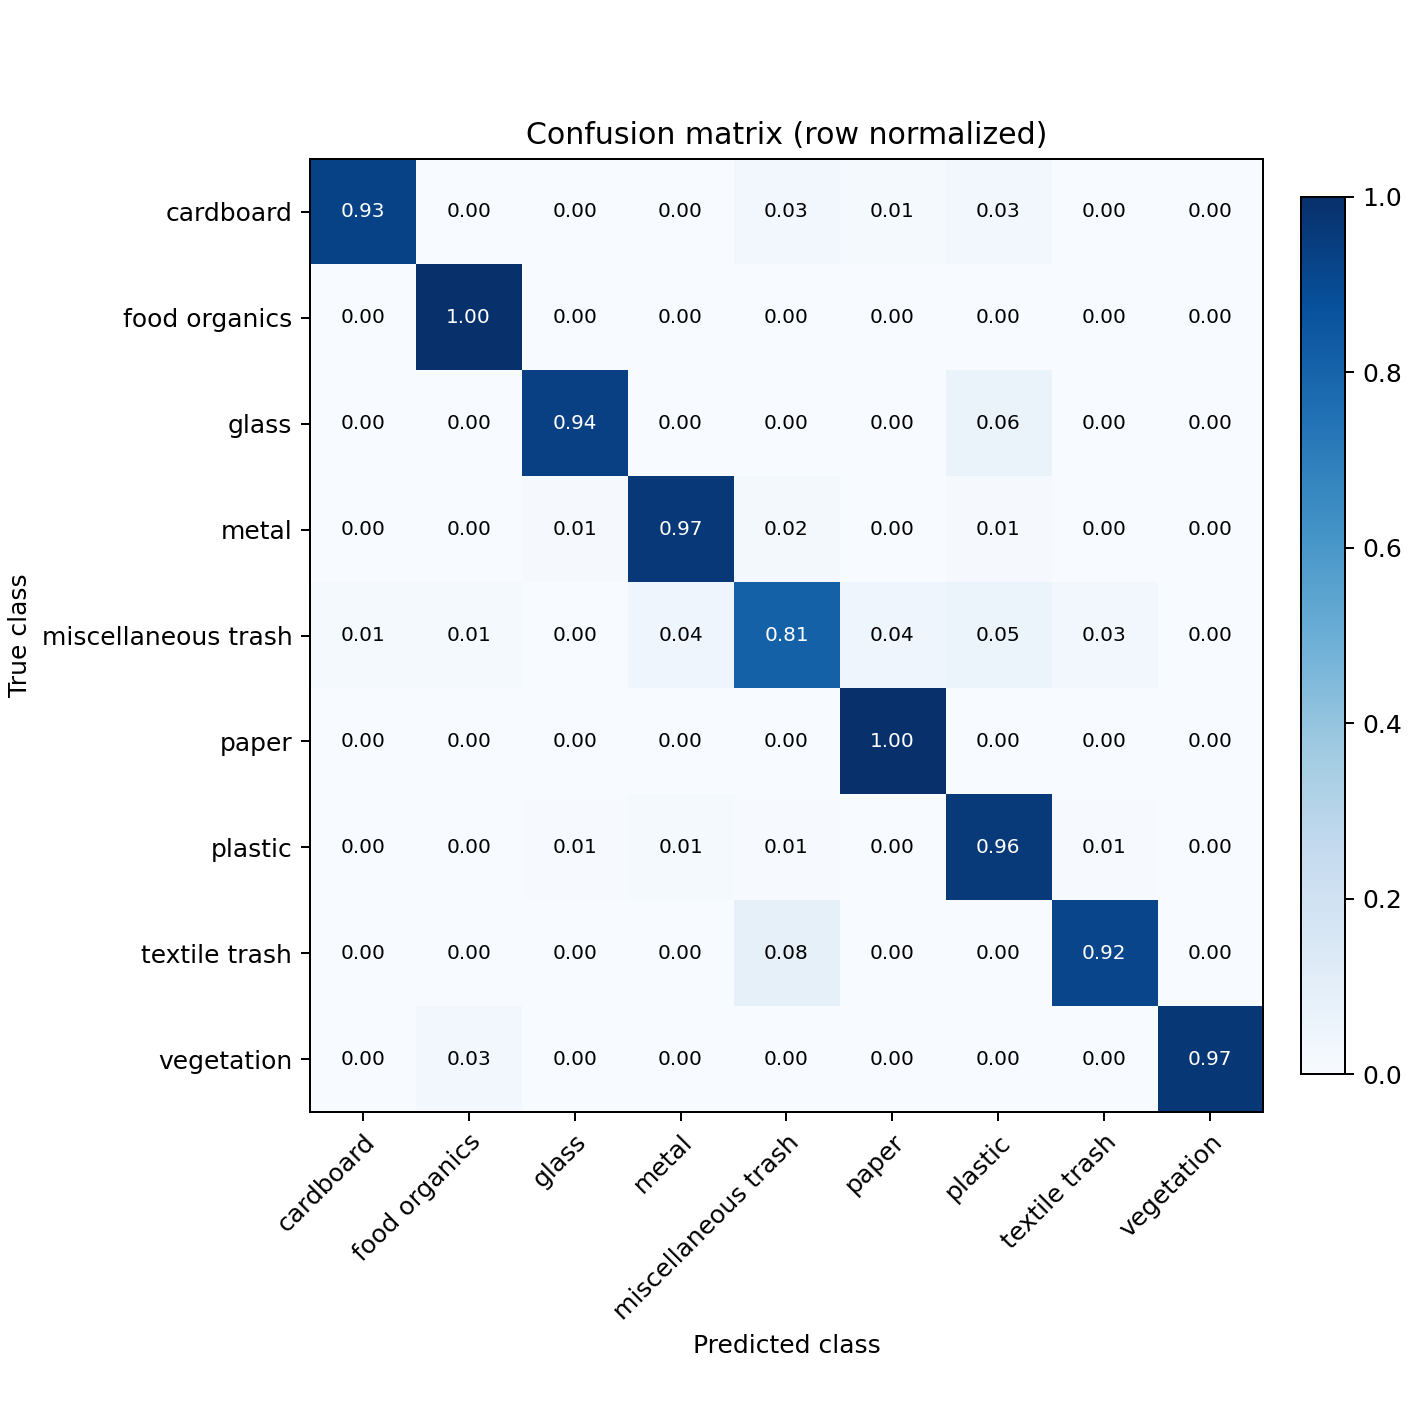

The table this chart was drawn from, first rows:
true_class, cardboard, food organics, glass, metal, miscellaneous trash, paper, plastic, textile trash, vegetation
cardboard, 0.9275, 0.0, 0.0, 0.0, 0.02899, 0.01449, 0.02899, 0.0, 0.0
food organics, 0.0, 1.0, 0.0, 0.0, 0.0, 0.0, 0.0, 0.0, 0.0
glass, 0.0, 0.0, 0.9365, 0.0, 0.0, 0.0, 0.06349, 0.0, 0.0
metal, 0.0, 0.0, 0.008475, 0.9661, 0.01695, 0.0, 0.008475, 0.0, 0.0
miscellaneous trash, 0.01351, 0.01351, 0.0, 0.04054, 0.8108, 0.04054, 0.05405, 0.02703, 0.0
paper, 0.0, 0.0, 0.0, 0.0, 0.0, 1.0, 0.0, 0.0, 0.0
plastic, 0.0, 0.0, 0.007246, 0.01449, 0.007246, 0.0, 0.9638, 0.007246, 0.0
textile trash, 0.0, 0.0, 0.0, 0.0, 0.08333, 0.0, 0.0, 0.9167, 0.0
vegetation, 0.0, 0.03077, 0.0, 0.0, 0.0, 0.0, 0.0, 0.0, 0.9692
